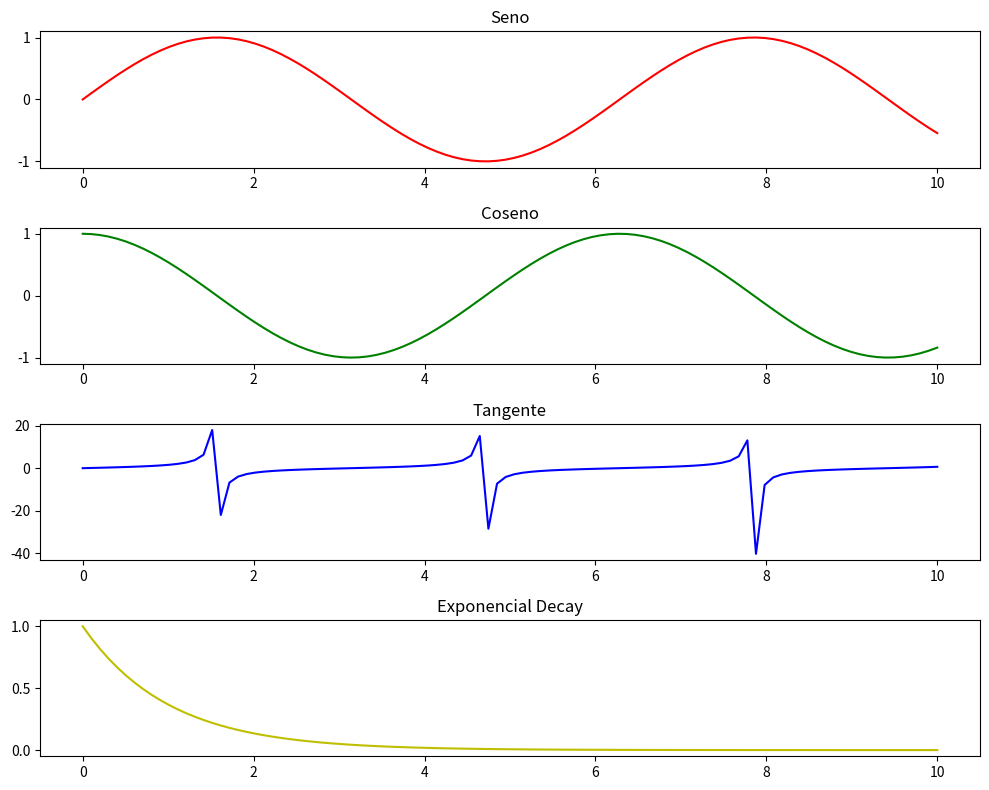

Recreate this plot in Python.
import matplotlib.pyplot as plt
import numpy as np

# Generar datos de ejemplo
x = np.linspace(0, 10, 100)
y1 = np.sin(x)
y2 = np.cos(x)
y3 = np.tan(x)
y4 = np.exp(-x)

# Crear una figura con 4 subfiguras
fig, axs = plt.subplots(4, figsize=(10, 8))

# Subfigura 1
axs[0].plot(x, y1, 'r')
axs[0].set_title('Seno')

# Subfigura 2
axs[1].plot(x, y2, 'g')
axs[1].set_title('Coseno')

# Subfigura 3
axs[2].plot(x, y3, 'b')
axs[2].set_title('Tangente')

# Subfigura 4
axs[3].plot(x, y4, 'y')
axs[3].set_title('Exponencial Decay')

# Ajustar el layout para que no se solapen las subfiguras
plt.tight_layout()

# Mostrar la figura
plt.show()